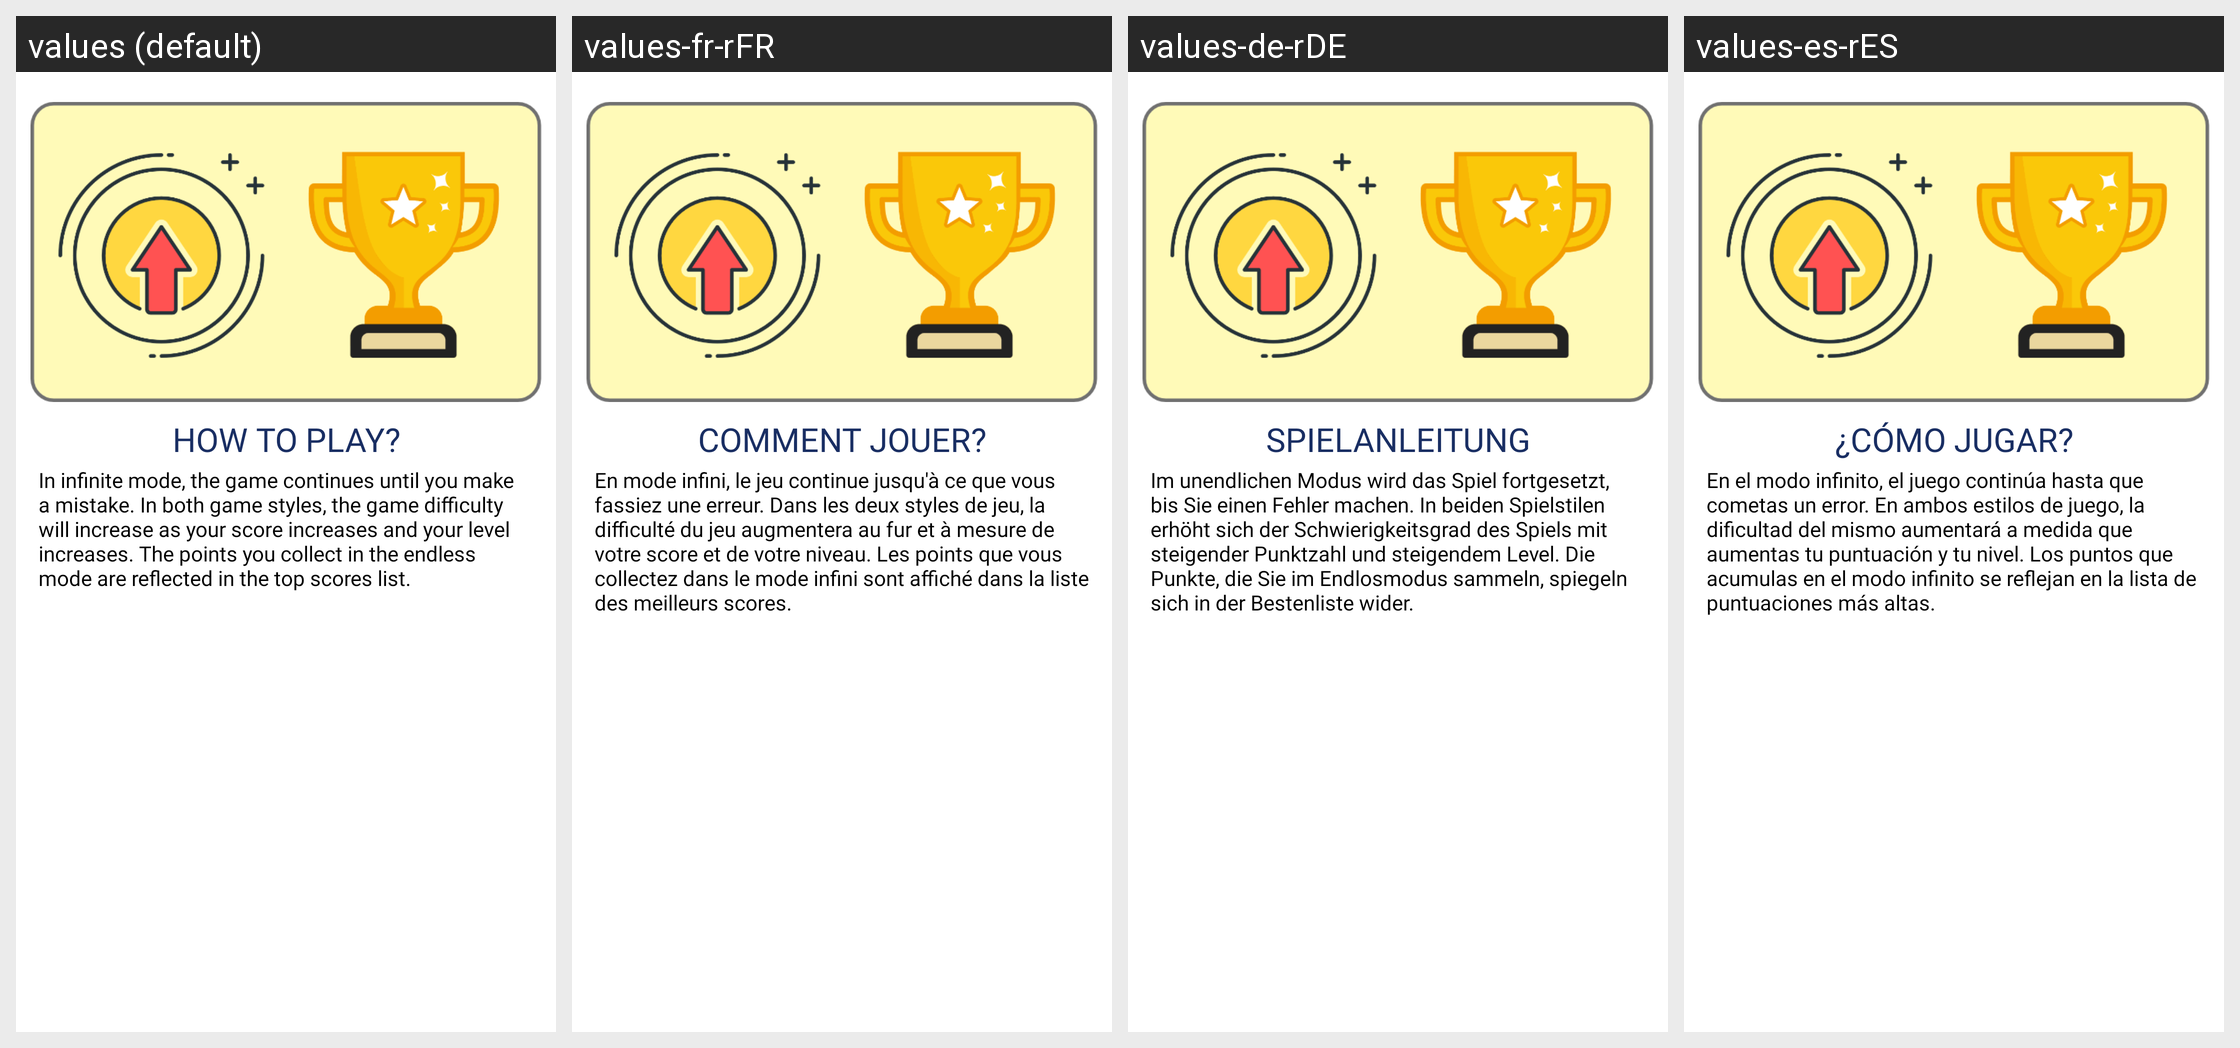

Here is an Android app screen in its default locale and in the app's own translations. Write out the translated-string differences for the strings that appear on this screen.
Android screen res/layout/layout_seviye3_bilgilendirme_5.xml rendered under 4 locales, left to right: values (default), values-fr-rFR, values-de-rDE, values-es-rES. Device: Nexus 5 (rendered at 1080×1920; each locale shown at half size, 540×960, under a caption strip naming it); theme Theme.Mathmaster.
Other locales in the repository, not shown: values-tr, values-tr-rCY, values-tr-rTR.
Strings drawn on this screen, with the default value and each locale's value (text and hints the layout hard-codes, and strings that could not be matched under every locale, appear in the picture but are not listed):

nasil_oynanir
  values: HOW TO PLAY?
  values-fr-rFR: COMMENT JOUER?
  values-de-rDE: SPIELANLEITUNG
  values-es-rES: ¿CÓMO JUGAR?

nasil_oynanir_seviyeuc_5
  values: In infinite mode, the game continues until you make a mistake. In both game styles, the game difficulty will increase as your score increases and your level increases. The points you collect in the endless mode are reflected in the top scores list.
  values-fr-rFR: En mode infini, le jeu continue jusqu'à ce que vous fassiez une erreur. Dans les deux styles de jeu, la difficulté du jeu augmentera au fur et à mesure de votre score et de votre niveau. Les points que vous collectez dans le mode infini sont affiché dans la liste des meilleurs scores.
  values-de-rDE: Im unendlichen Modus wird das Spiel fortgesetzt, bis Sie einen Fehler machen. In beiden Spielstilen erhöht sich der Schwierigkeitsgrad des Spiels mit steigender Punktzahl und steigendem Level. Die Punkte, die Sie im Endlosmodus sammeln, spiegeln sich in der Bestenliste wider.
  values-es-rES: En el modo infinito, el juego continúa hasta que cometas un error. En ambos estilos de juego, la dificultad del mismo aumentará a medida que aumentas tu puntuación y tu nivel. Los puntos que acumulas en el modo infinito se reflejan en la lista de puntuaciones más altas.
